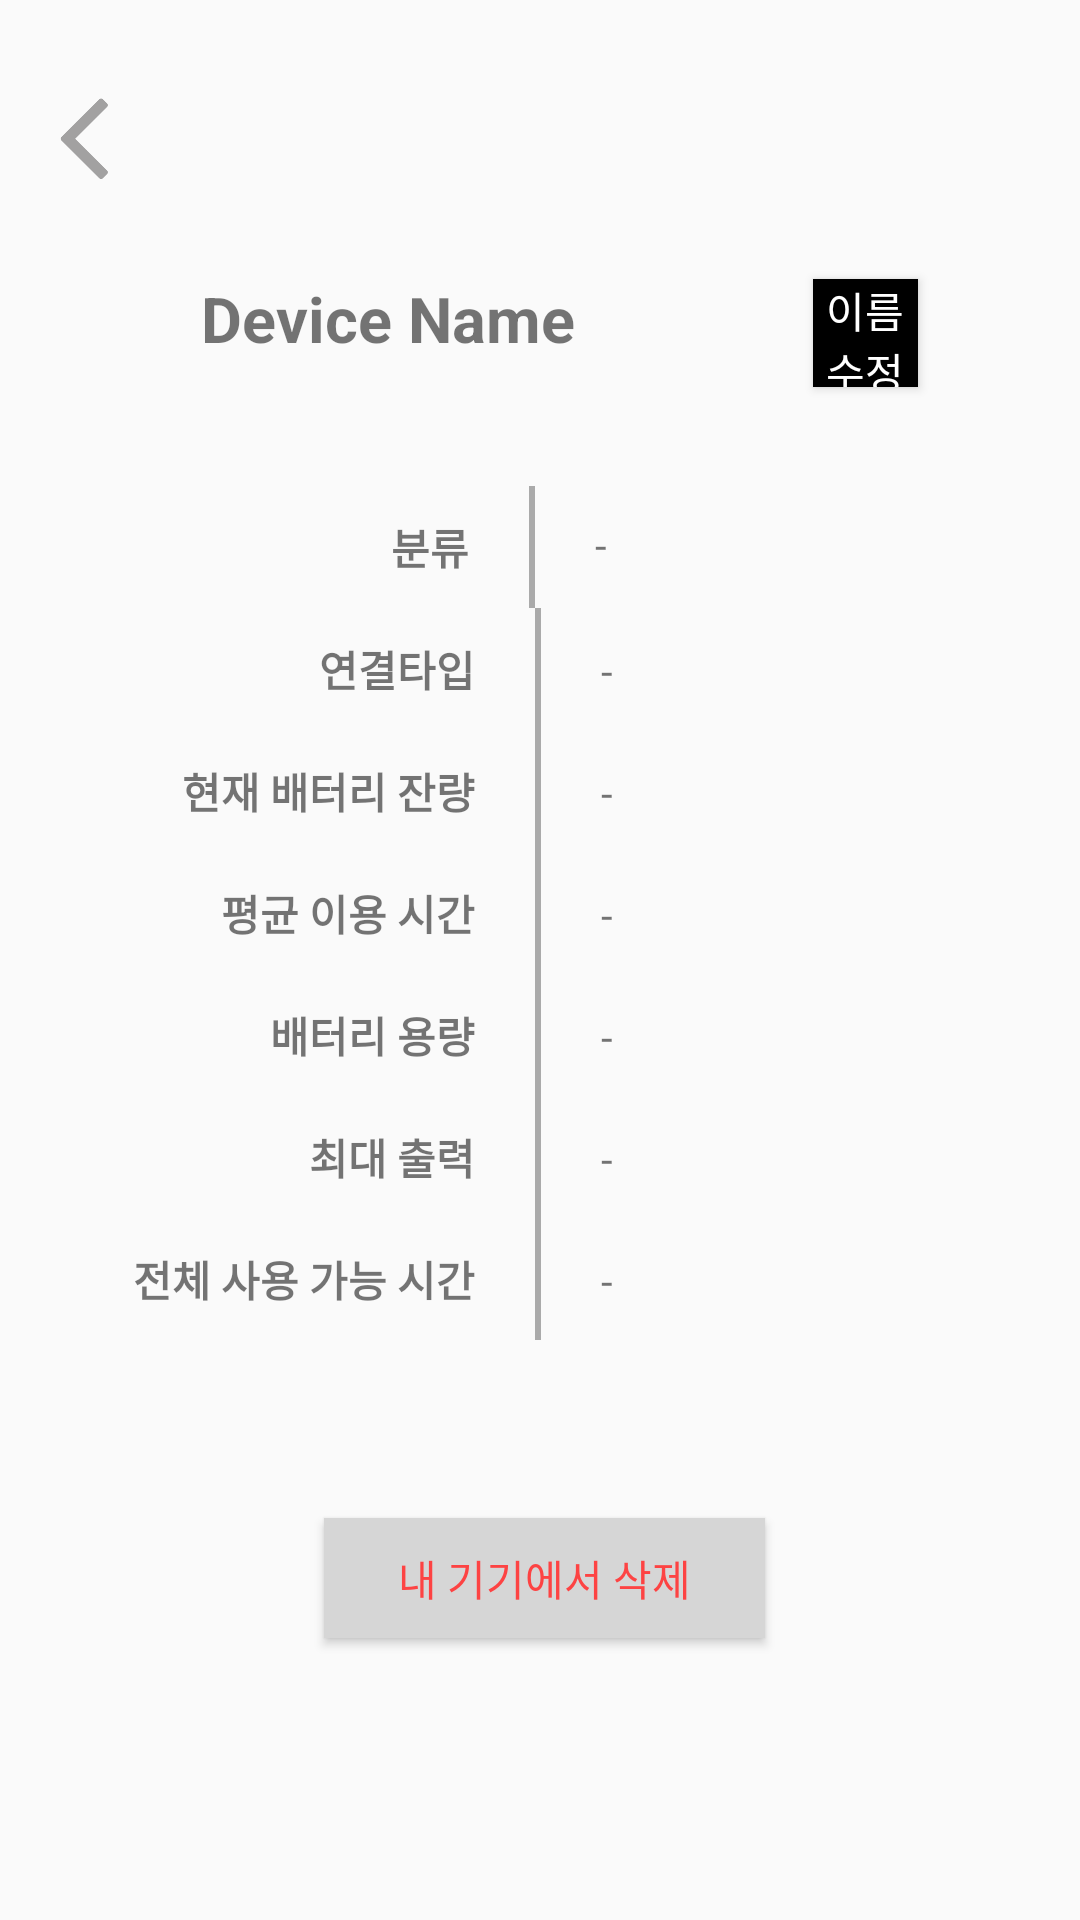

Here is an Android app screen rendered from its layout file. Give the layout XML and the strings, colors and styles it references.
<!-- AndroidManifest.xml: application theme Theme.Com02 -->
<!-- res/layout/activity_device_detail.xml -->
<?xml version="1.0" encoding="utf-8"?>
<RelativeLayout xmlns:android="http://schemas.android.com/apk/res/android"
    xmlns:app="http://schemas.android.com/apk/res-auto"
    xmlns:tools="http://schemas.android.com/tools"
    android:layout_width="match_parent"
    android:layout_height="match_parent"
    android:layout_marginStart="0dp"
    android:layout_marginEnd="0dp"
    tools:context=".MainActivity">


    <Button
        android:id="@+id/editBtn"
        style="@style/BackgroundButtonStyle"
        android:layout_width="80dp"
        android:layout_height="36dp"
        android:layout_alignParentStart="true"
        android:layout_alignParentTop="true"
        android:layout_alignParentEnd="true"
        android:layout_marginStart="271dp"
        android:layout_marginTop="93dp"
        android:layout_marginEnd="54dp"
        android:layout_marginBottom="450dp"
        android:text="이름 수정" />

    <ImageButton
        android:id="@+id/prevViewButton"
        android:contentDescription="이전으로 가기"
        android:layout_width="50dp"
        android:layout_height="75dp"
        android:scaleType="fitCenter"
        android:background="@null"
        android:layout_marginStart="0dp"
        android:layout_marginTop="8dp"
        android:src="@drawable/prev_view_btn" />

    <TextView
        android:id="@+id/deviceName"
        android:layout_width="wrap_content"
        android:layout_height="44dp"
        android:layout_alignParentStart="true"
        android:layout_alignParentTop="true"
        android:layout_alignParentEnd="true"
        android:layout_alignParentBottom="true"
        android:layout_marginStart="67dp"
        android:layout_marginTop="92dp"
        android:layout_marginEnd="156dp"
        android:layout_marginBottom="467dp"
        android:text="Device Name"
        android:textSize="21sp"
        android:textStyle="bold" />

    <TableLayout
        android:id="@+id/propertyTable"
        android:layout_width="wrap_content"
        android:layout_height="285dp"
        android:layout_alignParentStart="true"
        android:layout_alignParentTop="true"
        android:layout_alignParentEnd="true"
        android:layout_alignParentBottom="true"
        android:layout_marginStart="29dp"
        android:layout_marginTop="162dp"
        android:layout_marginEnd="20dp"
        android:layout_marginBottom="156dp">

        <TableRow
            android:layout_width="match_parent"
            android:layout_height="match_parent">

            <TextView
                android:layout_width="0dp"
                android:layout_height="wrap_content"
                android:layout_marginVertical="10dp"
                android:layout_marginEnd="20dp"
                android:layout_weight="1"
                android:gravity="end"
                android:text="분류"
                android:textStyle="bold" />

            <View
                android:layout_width="2dp"
                android:layout_height="match_parent"
                android:background="@android:color/darker_gray" />

            <TextView
                android:id="@+id/categoryTxt"
                android:layout_width="match_parent"
                android:layout_height="match_parent"
                android:layout_marginVertical="10dp"
                android:layout_marginStart="20dp"
                android:layout_marginEnd="10dp"
                android:layout_weight="1"
                android:text="-" />
        </TableRow>

        <TableRow>

            <TextView
                android:layout_width="0dp"
                android:layout_height="wrap_content"
                android:layout_marginVertical="10dp"
                android:layout_marginEnd="20dp"
                android:layout_weight="1"
                android:gravity="end"
                android:text="연결타입"
                android:textStyle="bold" />

            <View
                android:layout_width="1dp"
                android:layout_height="match_parent"
                android:background="@android:color/darker_gray" />

            <TextView
                android:id="@+id/contentsTxt"
                android:layout_width="0dp"
                android:layout_height="wrap_content"
                android:layout_marginVertical="10dp"
                android:layout_marginStart="20dp"
                android:layout_marginEnd="10dp"
                android:layout_weight="1"
                android:text="-" />
        </TableRow>

        <TableRow>

            <TextView
                android:layout_width="0dp"
                android:layout_height="wrap_content"
                android:layout_marginVertical="10dp"
                android:layout_marginEnd="20dp"
                android:layout_weight="1"
                android:gravity="end"
                android:text="현재 배터리 잔량"
                android:textStyle="bold" />

            <View
                android:layout_width="1dp"
                android:layout_height="match_parent"
                android:background="@android:color/darker_gray" />

            <TextView
                android:id="@+id/nowCapacityTxt"
                android:layout_width="0dp"
                android:layout_height="wrap_content"
                android:layout_marginVertical="10dp"
                android:layout_marginStart="20dp"
                android:layout_marginEnd="10dp"
                android:layout_weight="1"
                android:text="-" />
        </TableRow>

        <TableRow>

            <TextView
                android:layout_width="0dp"
                android:layout_height="wrap_content"
                android:layout_marginVertical="10dp"
                android:layout_marginEnd="20dp"
                android:layout_weight="1"
                android:gravity="end"
                android:text="평균 이용 시간"
                android:textStyle="bold" />

            <View
                android:layout_width="1dp"
                android:layout_height="match_parent"
                android:background="@android:color/darker_gray" />

            <TextView
                android:id="@+id/averageDaysTxt"
                android:layout_width="0dp"
                android:layout_height="wrap_content"
                android:layout_marginVertical="10dp"
                android:layout_marginStart="20dp"
                android:layout_marginEnd="10dp"
                android:layout_weight="1"
                android:text="-" />
        </TableRow>

        <TableRow>

            <TextView
                android:layout_width="0dp"
                android:layout_height="wrap_content"
                android:layout_marginVertical="10dp"
                android:layout_marginEnd="20dp"
                android:layout_weight="1"
                android:gravity="end"
                android:text="배터리 용량"
                android:textStyle="bold" />

            <View
                android:layout_width="1dp"
                android:layout_height="match_parent"
                android:background="@android:color/darker_gray" />

            <TextView
                android:id="@+id/mAhTxt"
                android:layout_width="0dp"
                android:layout_height="wrap_content"
                android:layout_marginVertical="10dp"
                android:layout_marginStart="20dp"
                android:layout_marginEnd="10dp"
                android:layout_weight="1"
                android:text="-" />
        </TableRow>

        <TableRow>

            <TextView
                android:layout_width="0dp"
                android:layout_height="wrap_content"
                android:layout_marginVertical="10dp"
                android:layout_marginEnd="20dp"
                android:layout_weight="1"
                android:gravity="end"
                android:text="최대 출력"
                android:textStyle="bold" />

            <View
                android:layout_width="1dp"
                android:layout_height="match_parent"
                android:background="@android:color/darker_gray" />

            <TextView
                android:id="@+id/maxOutputTxt"
                android:layout_width="0dp"
                android:layout_height="wrap_content"
                android:layout_marginVertical="10dp"
                android:layout_marginStart="20dp"
                android:layout_marginEnd="10dp"
                android:layout_weight="1"
                android:text="-" />
        </TableRow>

        <TableRow>

            <TextView
                android:layout_width="0dp"
                android:layout_height="wrap_content"
                android:layout_marginVertical="10dp"
                android:layout_marginEnd="20dp"
                android:layout_weight="1"
                android:gravity="end"
                android:text="전체 사용 가능 시간"
                android:textStyle="bold" />

            <View
                android:layout_width="1dp"
                android:layout_height="match_parent"
                android:background="@android:color/darker_gray" />

            <TextView
                android:id="@+id/usingTimeTxt"
                android:layout_width="0dp"
                android:layout_height="wrap_content"
                android:layout_marginVertical="10dp"
                android:layout_marginStart="20dp"
                android:layout_marginEnd="10dp"
                android:layout_weight="1"
                android:text="-" />
        </TableRow>
    </TableLayout>

    <Button
        android:id="@+id/registerBtn"
        android:layout_width="100dp"
        android:layout_height="40dp"
        android:layout_alignParentStart="true"
        android:layout_alignParentEnd="true"
        android:layout_marginStart="108dp"
        android:layout_marginTop="506dp"
        android:layout_marginEnd="105dp"
        android:layout_marginBottom="57dp"
        android:background="@color/gray"
        android:text="내 기기에서 삭제"
        android:textColor="#FD4343" />

</RelativeLayout>
<!-- resources referenced by this layout -->
<resources>
  <color name="gray">#D6D6D6</color>
  <!-- drawable prev_view_btn: png bitmap (drawable, 17596 bytes) -->
  <style name="BackgroundButtonStyle" parent="Widget.AppCompat.Button">
          <item name="android:background">@android:color/black</item>
          <item name="android:textColor">#FFFFFF</item>
      </style>
  <style name="Theme.Com02" parent="Theme.AppCompat.Light.DarkActionBar">
          
          <item name="colorPrimary">@color/purple_500</item>
          <item name="colorPrimaryDark">@color/purple_700</item>
          <item name="colorAccent">@color/teal_200</item>
          
      </style>
  <!-- not gathered from this repository: default colours our renderer supplied (Android Studio template values) -->
  <color name="purple_500">#FF6200EE</color>
  <color name="purple_700">#FF3700B3</color>
  <color name="teal_200">#FF03DAC5</color>
</resources>
